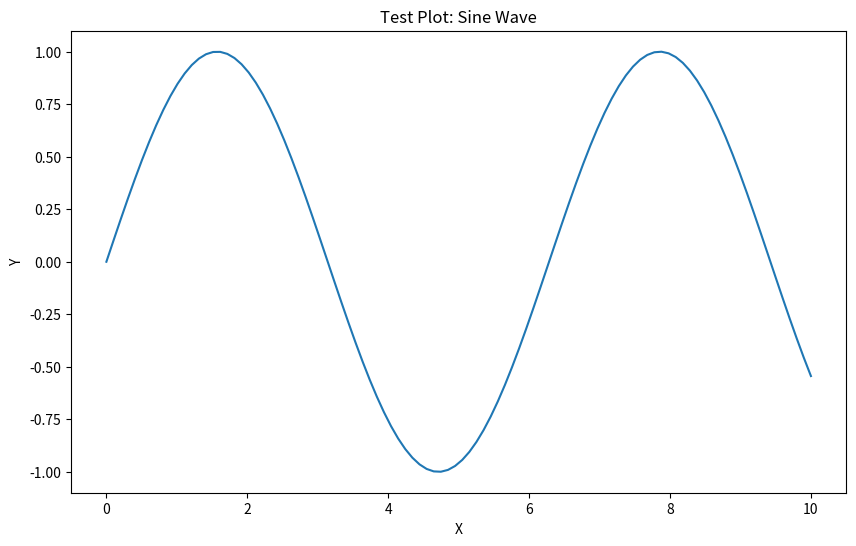

Source code (Python): (Note: this script raises an exception after producing the figure.)
#!/usr/bin/env python3
"""
Verification script to test plot generation for OBD2 analysis
This ensures matplotlib is properly configured and can generate plots
"""

import matplotlib
matplotlib.use('Agg')  # Use non-interactive backend
import matplotlib.pyplot as plt
import numpy as np
import pandas as pd
import seaborn as sns
import sys
import json

def test_basic_plot():
    """Test basic matplotlib functionality"""
    print("Testing basic matplotlib plot generation...")
    
    try:
        # Create simple plot
        x = np.linspace(0, 10, 100)
        y = np.sin(x)
        
        plt.figure(figsize=(10, 6))
        plt.plot(x, y)
        plt.title('Test Plot: Sine Wave')
        plt.xlabel('X')
        plt.ylabel('Y')
        plt.savefig('/tmp/test_basic_plot.png', dpi=150, bbox_inches='tight')
        plt.close()
        
        print("✅ Basic plot generated successfully")
        return True
    except Exception as e:
        print(f"❌ Basic plot generation failed: {e}")
        return False

def test_obd2_analysis_plots():
    """Test OBD2-specific plot generation"""
    print("\nTesting OBD2 analysis plot generation...")
    
    try:
        # Generate sample OBD2 data
        np.random.seed(42)
        time_points = 100
        time = np.arange(time_points)
        
        data = {
            'timestamp': pd.date_range('2024-01-01', periods=time_points, freq='S'),
            'rpm': 2000 + np.random.normal(0, 200, time_points),
            'speed': 60 + np.random.normal(0, 5, time_points),
            'engineTemp': 195 + np.random.normal(0, 3, time_points),
            'throttlePosition': 45 + np.random.normal(0, 10, time_points),
            'engineLoad': 65 + np.random.normal(0, 8, time_points)
        }
        
        df = pd.DataFrame(data)
        
        # Test 1: Time Series Plot
        plt.figure(figsize=(12, 8))
        
        plt.subplot(3, 1, 1)
        plt.plot(df['timestamp'], df['rpm'], 'b-', label='RPM')
        plt.ylabel('RPM')
        plt.legend()
        plt.title('OBD2 Time Series Analysis')
        
        plt.subplot(3, 1, 2)
        plt.plot(df['timestamp'], df['speed'], 'g-', label='Speed (mph)')
        plt.ylabel('Speed (mph)')
        plt.legend()
        
        plt.subplot(3, 1, 3)
        plt.plot(df['timestamp'], df['engineTemp'], 'r-', label='Engine Temp (°F)')
        plt.ylabel('Temperature (°F)')
        plt.xlabel('Time')
        plt.legend()
        
        plt.tight_layout()
        plt.savefig('/tmp/test_obd2_timeseries.png', dpi=150, bbox_inches='tight')
        plt.close()
        
        print("✅ Time series plot generated")
        
        # Test 2: Correlation Heatmap
        plt.figure(figsize=(10, 8))
        correlation_data = df[['rpm', 'speed', 'engineTemp', 'throttlePosition', 'engineLoad']].corr()
        sns.heatmap(correlation_data, annot=True, cmap='coolwarm', center=0, 
                    square=True, linewidths=1, cbar_kws={"shrink": 0.8})
        plt.title('OBD2 Parameter Correlation Heatmap')
        plt.tight_layout()
        plt.savefig('/tmp/test_obd2_correlation.png', dpi=150, bbox_inches='tight')
        plt.close()
        
        print("✅ Correlation heatmap generated")
        
        # Test 3: Box Plots for Anomaly Detection
        plt.figure(figsize=(12, 6))
        box_data = [df['rpm'], df['speed']*50, df['engineTemp']*10, 
                    df['throttlePosition']*50, df['engineLoad']*30]
        positions = [1, 2, 3, 4, 5]
        
        bp = plt.boxplot(box_data, positions=positions, patch_artist=True)
        
        for patch in bp['boxes']:
            patch.set_facecolor('lightblue')
        
        plt.xticks(positions, ['RPM', 'Speed', 'Temp', 'Throttle', 'Load'])
        plt.ylabel('Normalized Values')
        plt.title('OBD2 Parameter Distribution - Anomaly Detection')
        plt.grid(True, axis='y', alpha=0.3)
        plt.tight_layout()
        plt.savefig('/tmp/test_obd2_boxplots.png', dpi=150, bbox_inches='tight')
        plt.close()
        
        print("✅ Box plots generated")
        
        return True
        
    except Exception as e:
        print(f"❌ OBD2 plot generation failed: {e}")
        import traceback
        traceback.print_exc()
        return False

def verify_plot_in_python_execution():
    """Generate the exact code that would be used in analysis"""
    print("\nGenerating production-ready OBD2 analysis code...")
    
    analysis_code = '''
import matplotlib
matplotlib.use('Agg')
import matplotlib.pyplot as plt
import numpy as np
import pandas as pd
import seaborn as sns

# Fetch OBD2 session data (simulated here)
session_data = {
    'rpm': [2000, 2100, 2200, 2150, 2050, 2000, 1950, 2000, 2100, 2200],
    'speed': [0, 10, 20, 30, 35, 40, 35, 30, 20, 10],
    'engineTemp': [160, 170, 180, 190, 195, 195, 195, 195, 195, 195],
    'throttlePosition': [0, 20, 40, 60, 65, 70, 65, 50, 30, 10],
    'engineLoad': [20, 30, 50, 70, 75, 80, 75, 60, 40, 25]
}

df = pd.DataFrame(session_data)

# Chart 1: Time Series
plt.figure(figsize=(12, 8))
time = range(len(df))

plt.subplot(3, 1, 1)
plt.plot(time, df['rpm'], 'b-', linewidth=2)
plt.ylabel('RPM')
plt.title('OBD2 Session Analysis - Time Series', fontsize=14, fontweight='bold')
plt.grid(True, alpha=0.3)

plt.subplot(3, 1, 2)
plt.plot(time, df['speed'], 'g-', linewidth=2)
plt.ylabel('Speed (mph)')
plt.grid(True, alpha=0.3)

plt.subplot(3, 1, 3)
plt.plot(time, df['engineTemp'], 'r-', linewidth=2)
plt.ylabel('Engine Temp (°F)')
plt.xlabel('Time (samples)')
plt.grid(True, alpha=0.3)

plt.tight_layout()
plt.savefig('/tmp/obd2_analysis_timeseries.png', dpi=150, bbox_inches='tight')
plt.close()

# Chart 2: Correlation Matrix
plt.figure(figsize=(10, 8))
corr = df.corr()
mask = np.triu(np.ones_like(corr, dtype=bool))
sns.heatmap(corr, mask=mask, annot=True, fmt='.2f', cmap='coolwarm', 
            center=0, square=True, linewidths=1, cbar_kws={"shrink": .8})
plt.title('OBD2 Parameters Correlation Matrix', fontsize=14, fontweight='bold')
plt.tight_layout()
plt.savefig('/tmp/obd2_analysis_correlation.png', dpi=150, bbox_inches='tight')
plt.close()

# Chart 3: Statistical Summary
fig, axes = plt.subplots(2, 3, figsize=(15, 10))
fig.suptitle('OBD2 Statistical Analysis - Distribution & Outliers', fontsize=16, fontweight='bold')

params = ['rpm', 'speed', 'engineTemp', 'throttlePosition', 'engineLoad']
colors = ['blue', 'green', 'red', 'orange', 'purple']

for idx, (param, color) in enumerate(zip(params, colors)):
    ax = axes[idx // 3, idx % 3]
    data = df[param]
    
    # Box plot
    bp = ax.boxplot(data, vert=True, patch_artist=True)
    bp['boxes'][0].set_facecolor(color)
    bp['boxes'][0].set_alpha(0.6)
    
    # Add mean line
    ax.axhline(y=data.mean(), color=color, linestyle='--', linewidth=2, label=f'Mean: {data.mean():.1f}')
    
    ax.set_ylabel(param)
    ax.set_title(f'{param} Distribution')
    ax.legend()
    ax.grid(True, alpha=0.3)

# Remove empty subplot
fig.delaxes(axes[1, 2])

plt.tight_layout()
plt.savefig('/tmp/obd2_analysis_statistics.png', dpi=150, bbox_inches='tight')
plt.close()

print("✅ Successfully generated 3 OBD2 analysis charts")
print("Charts saved to:")
print("  1. /tmp/obd2_analysis_timeseries.png")
print("  2. /tmp/obd2_analysis_correlation.png") 
print("  3. /tmp/obd2_analysis_statistics.png")
'''

    # Save the code for reference
    with open('/tmp/obd2_analysis_code.py', 'w') as f:
        f.write(analysis_code)
    
    print("✅ Production code template saved to /tmp/obd2_analysis_code.py")
    
    # Execute it to verify
    try:
        exec(analysis_code)
        print("✅ Production code executed successfully")
        return True
    except Exception as e:
        print(f"❌ Production code execution failed: {e}")
        return False

def main():
    """Run all verification tests"""
    print("=" * 60)
    print("OBD2 Plot Generation Verification")
    print("=" * 60)
    
    results = {
        'basic_plot': test_basic_plot(),
        'obd2_plots': test_obd2_analysis_plots(),
        'production_code': verify_plot_in_python_execution()
    }
    
    print("\n" + "=" * 60)
    print("VERIFICATION SUMMARY")
    print("=" * 60)
    
    for test, passed in results.items():
        status = "✅ PASSED" if passed else "❌ FAILED"
        print(f"{test}: {status}")
    
    all_passed = all(results.values())
    
    if all_passed:
        print("\n🎉 All plot generation tests passed!")
        print("The backend should be able to generate OBD2 analysis plots correctly.")
    else:
        print("\n⚠️  Some tests failed. Check the error messages above.")
        print("Common issues:")
        print("  - Missing matplotlib or dependencies")
        print("  - File permission issues in /tmp directory")
        print("  - Backend not configured for Agg backend")
    
    # Output JSON summary for programmatic use
    summary = {
        'all_tests_passed': all_passed,
        'test_results': results,
        'generated_files': [
            '/tmp/test_basic_plot.png',
            '/tmp/test_obd2_timeseries.png',
            '/tmp/test_obd2_correlation.png',
            '/tmp/test_obd2_boxplots.png',
            '/tmp/obd2_analysis_timeseries.png',
            '/tmp/obd2_analysis_correlation.png',
            '/tmp/obd2_analysis_statistics.png',
            '/tmp/obd2_analysis_code.py'
        ] if all_passed else []
    }
    
    with open('/tmp/plot_verification_results.json', 'w') as f:
        json.dump(summary, f, indent=2)
    
    print(f"\nDetailed results saved to: /tmp/plot_verification_results.json")
    
    return 0 if all_passed else 1

if __name__ == "__main__":
    sys.exit(main())
